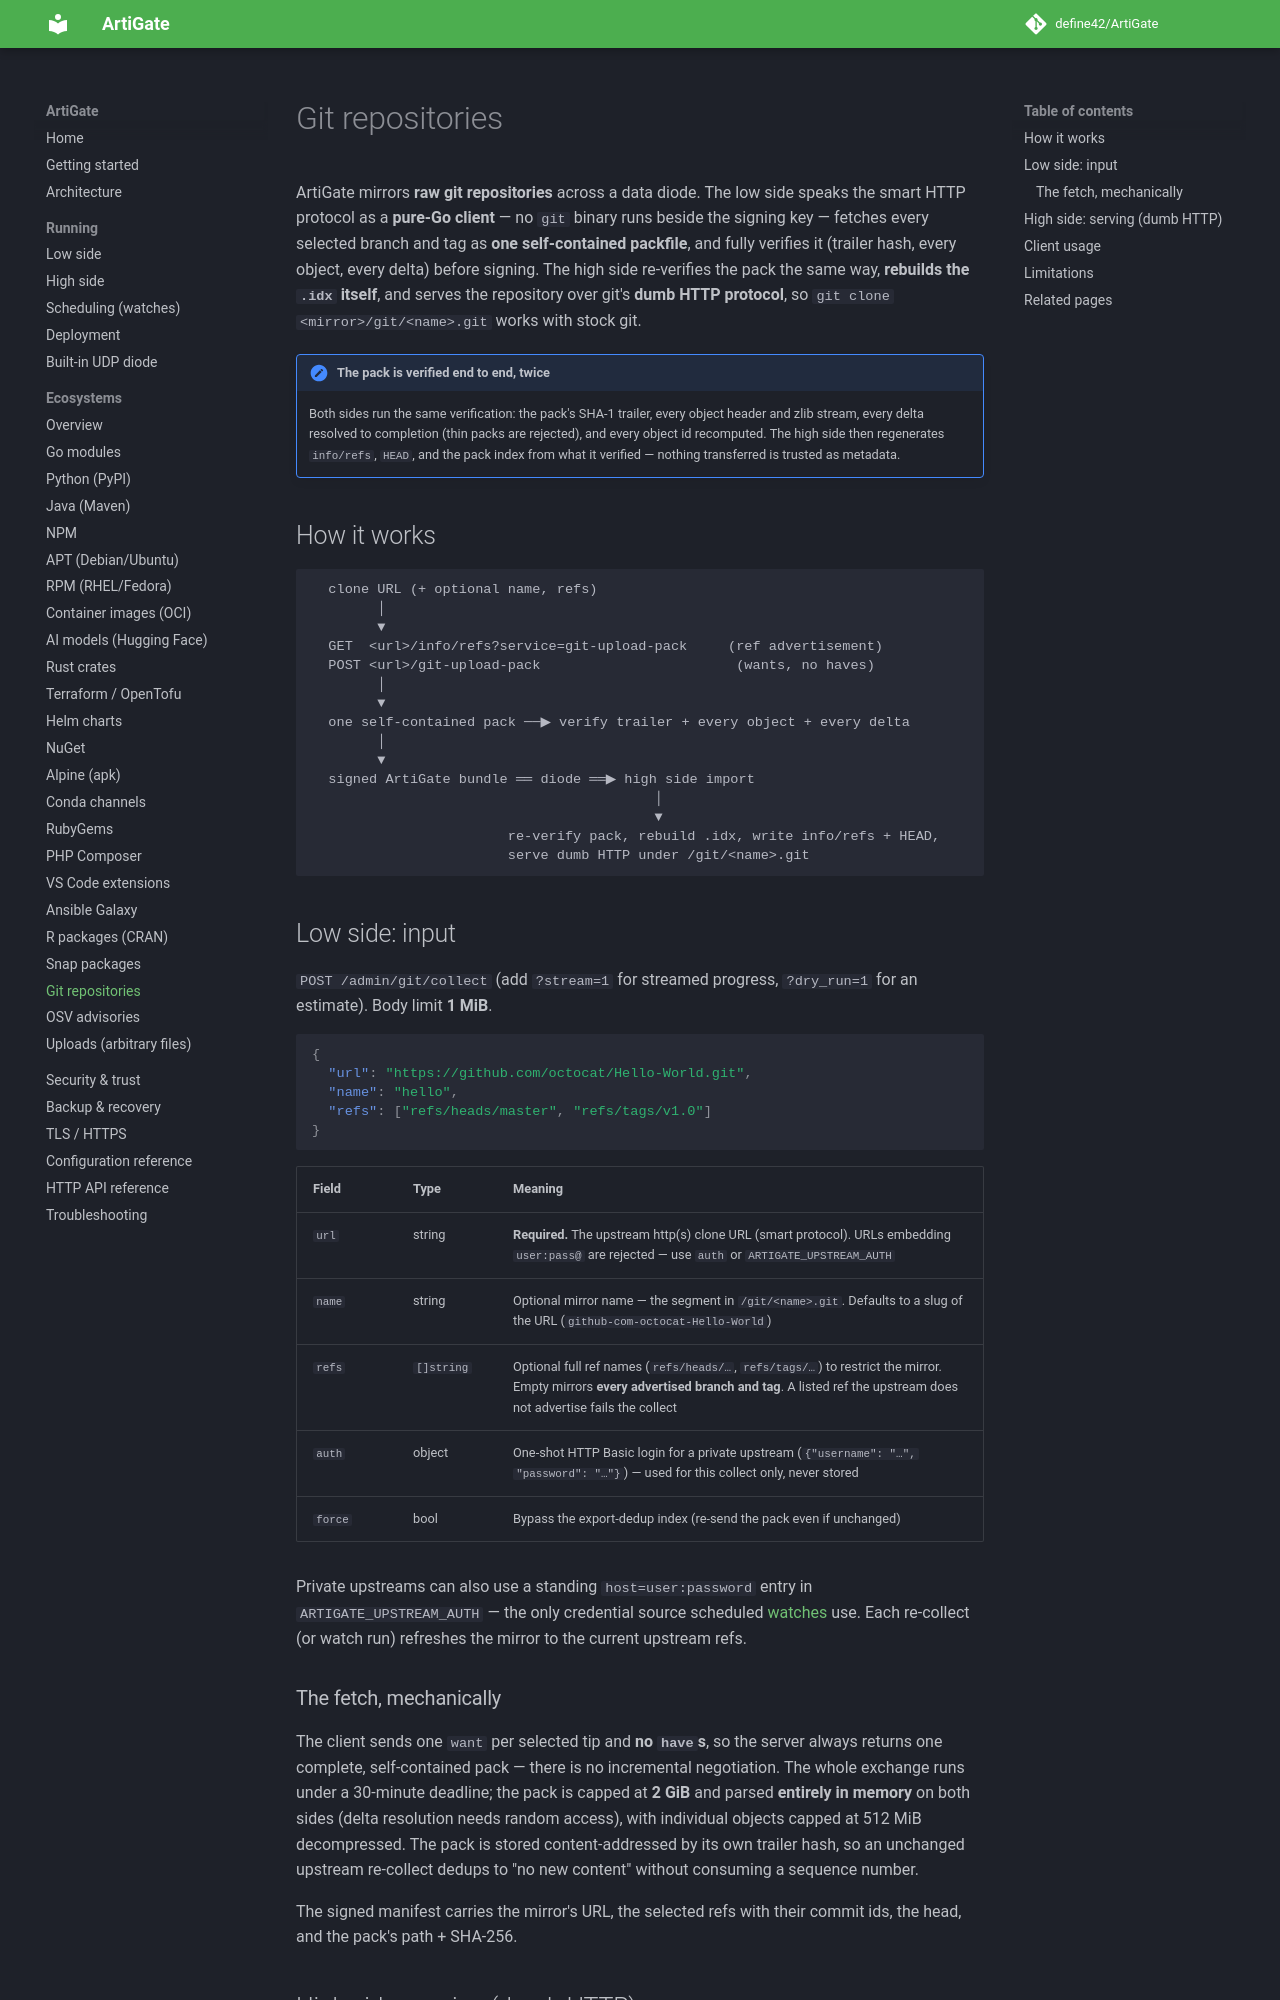

repository: define42/ArtiGate · page: ecosystems/git/index.html · generator: mkdocs

# Git repositories

ArtiGate mirrors **raw git repositories** across a data diode. The low side speaks the smart HTTP protocol as a **pure-Go client** — no `git` binary runs beside the signing key — fetches every selected branch and tag as **one self-contained packfile**, and fully verifies it (trailer hash, every object, every delta) before signing. The high side re-verifies the pack the same way, **rebuilds the `.idx` itself**, and serves the repository over git's **dumb HTTP protocol**, so `git clone <mirror>/git/<name>.git` works with stock git.

!!! note "The pack is verified end to end, twice"
    Both sides run the same verification: the pack's SHA-1 trailer, every object header and zlib stream, every delta resolved to completion (thin packs are rejected), and every object id recomputed. The high side then regenerates `info/refs`, `HEAD`, and the pack index from what it verified — nothing transferred is trusted as metadata.

## How it works

```text
  clone URL (+ optional name, refs)
        │
        ▼
  GET  <url>/info/refs?service=git-upload-pack     (ref advertisement)
  POST <url>/git-upload-pack                        (wants, no haves)
        │
        ▼
  one self-contained pack ──▶ verify trailer + every object + every delta
        │
        ▼
  signed ArtiGate bundle ══ diode ══▶ high side import
                                          │
                                          ▼
                        re-verify pack, rebuild .idx, write info/refs + HEAD,
                        serve dumb HTTP under /git/<name>.git
```

## Low side: input

`POST /admin/git/collect` (add `?stream=1` for streamed progress, `?dry_run=1` for an estimate). Body limit **1 MiB**.

```json
{
  "url": "https://github.com/octocat/Hello-World.git",
  "name": "hello",
  "refs": ["refs/heads/master", "refs/tags/v1.0"]
}
```

| Field | Type | Meaning |
|---|---|---|
| `url` | string | **Required.** The upstream http(s) clone URL (smart protocol). URLs embedding `user:pass@` are rejected — use `auth` or `ARTIGATE_UPSTREAM_AUTH` |
| `name` | string | Optional mirror name — the segment in `/git/<name>.git`. Defaults to a slug of the URL (`github-com-octocat-Hello-World`) |
| `refs` | `[]string` | Optional full ref names (`refs/heads/…`, `refs/tags/…`) to restrict the mirror. Empty mirrors **every advertised branch and tag**. A listed ref the upstream does not advertise fails the collect |
| `auth` | object | One-shot HTTP Basic login for a private upstream (`{"username": "…", "password": "…"}`) — used for this collect only, never stored |
| `force` | bool | Bypass the export-dedup index (re-send the pack even if unchanged) |

Private upstreams can also use a standing `host=user:password` entry in `ARTIGATE_UPSTREAM_AUTH` — the only credential source scheduled [watches](../scheduling.md) use. Each re-collect (or watch run) refreshes the mirror to the current upstream refs.
